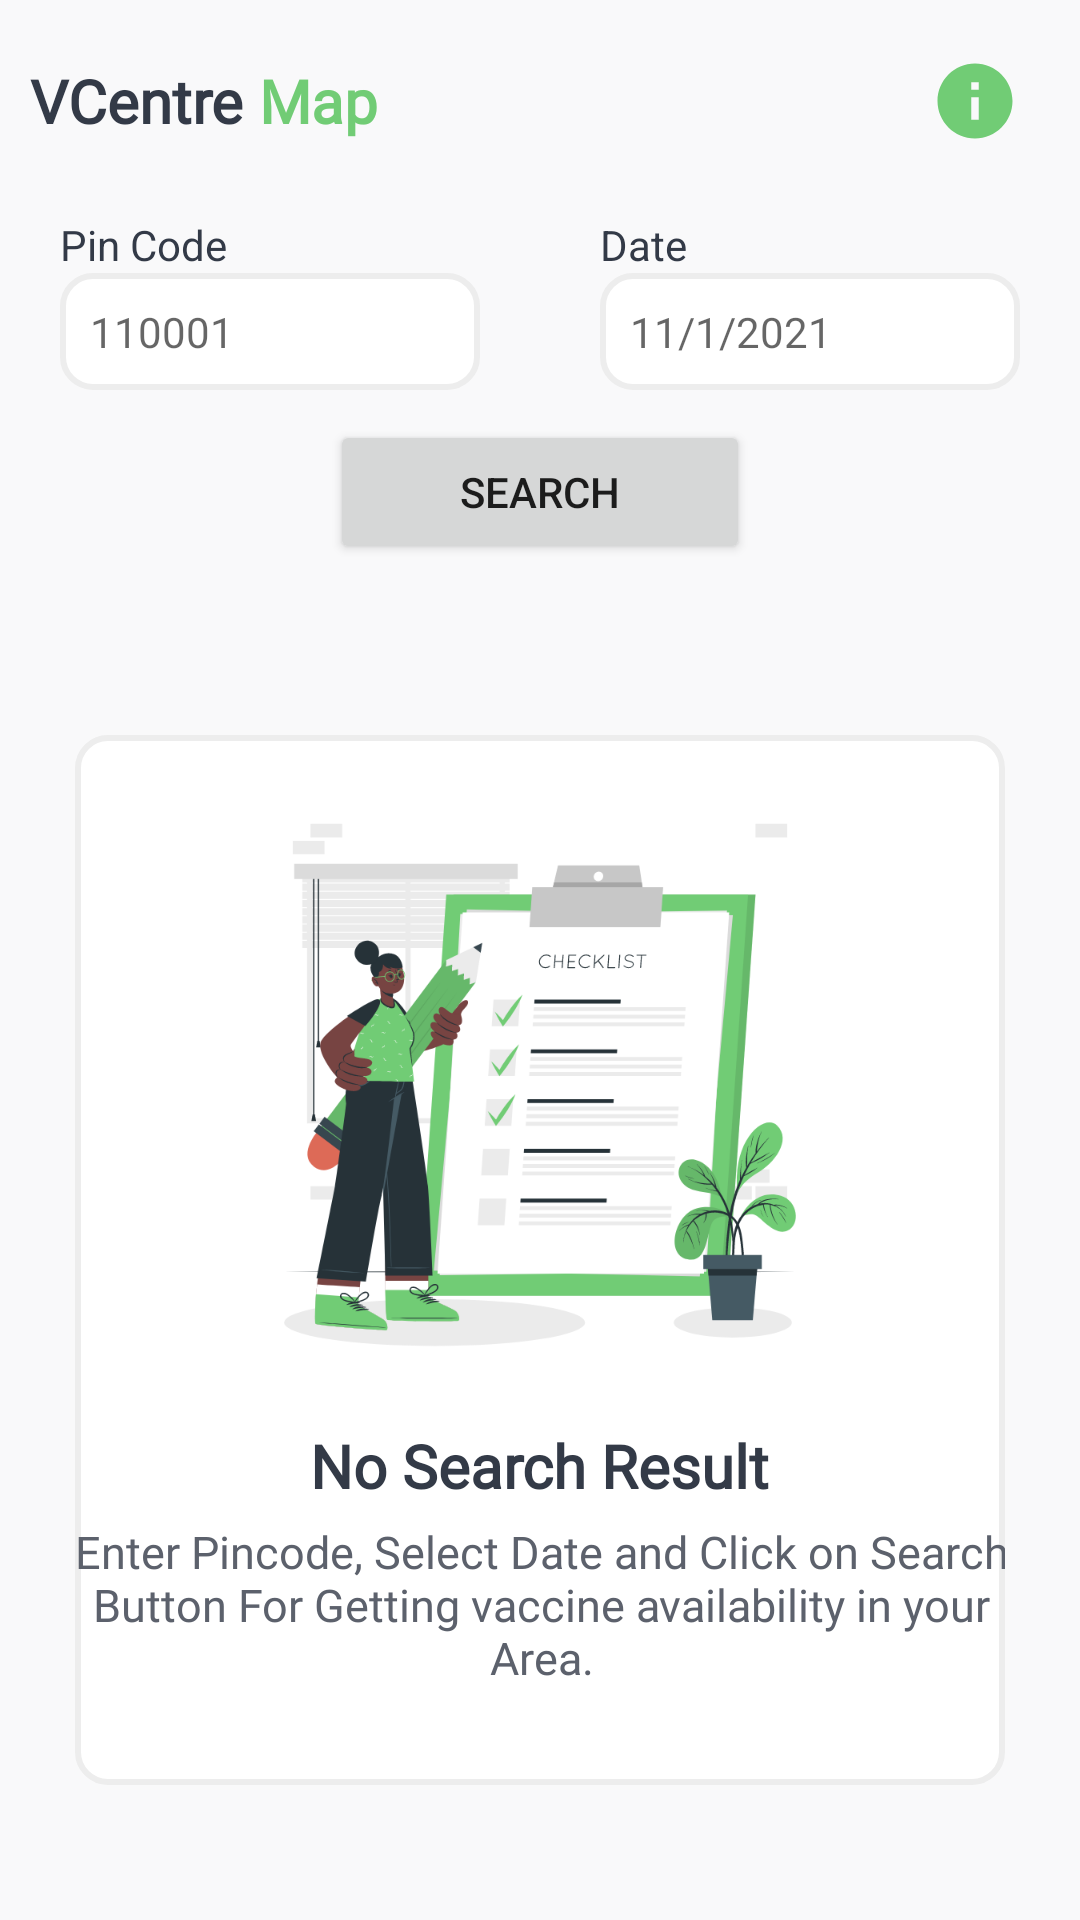

Android layout source for this screen:
<!-- AndroidManifest.xml: application theme Theme.VCentreMap -->
<!-- res/layout/find_slot_fragment.xml -->
<?xml version="1.0" encoding="utf-8"?>
<androidx.constraintlayout.widget.ConstraintLayout xmlns:android="http://schemas.android.com/apk/res/android"
    xmlns:tools="http://schemas.android.com/tools"
    android:layout_width="match_parent"
    android:layout_height="match_parent"
    android:background="@color/screen_bg"
    xmlns:app="http://schemas.android.com/apk/res-auto"
    tools:context=".ui.FindSlot.FindSlotFragment">

    <TextView
        android:id="@+id/textView"
        android:layout_width="wrap_content"
        android:layout_height="wrap_content"
        android:layout_marginStart="10dp"
        android:fontFamily="@font/product_sans"
        android:text="VCentre"
        android:layout_marginTop="20dp"
        android:textColor="@color/darkText"
        android:textSize="20sp"
        android:textStyle="bold"
        app:layout_constraintStart_toStartOf="parent"
        app:layout_constraintTop_toTopOf="parent" />

    <TextView
        android:id="@+id/textView2"
        android:layout_width="wrap_content"
        android:layout_height="wrap_content"
        android:fontFamily="@font/product_sans"
        android:text=" Map"
        android:layout_marginTop="20dp"
        android:textColor="@color/colorPrimary"
        android:textSize="20sp"
        android:textStyle="bold"
        app:layout_constraintStart_toEndOf="@+id/textView"
        app:layout_constraintTop_toTopOf="parent" />

    <ImageView
        android:id="@+id/imageView2"
        android:layout_width="20dp"
        android:layout_height="20dp"
        android:src="@drawable/ic_loc_icon"
        android:layout_marginTop="20dp"
        app:layout_constraintBottom_toBottomOf="@+id/textView2"
        app:layout_constraintStart_toEndOf="@+id/textView2"
        app:layout_constraintTop_toTopOf="parent" />


    <ImageView
        android:id="@+id/infoIV"
        android:layout_width="30dp"
        android:layout_height="30dp"
        android:layout_marginTop="20dp"
        android:layout_marginEnd="20dp"
        android:scaleType="fitCenter"
        android:src="@drawable/ic_baseline_info_24"
        app:layout_constraintBottom_toBottomOf="@+id/textView2"
        app:layout_constraintEnd_toEndOf="parent"
        app:layout_constraintTop_toTopOf="parent" />

    <LinearLayout
        android:id="@+id/tvlinearLayout"
        android:layout_width="match_parent"
        android:layout_height="wrap_content"
        android:layout_marginTop="25dp"
        android:orientation="horizontal"
        app:layout_constraintEnd_toEndOf="parent"
        app:layout_constraintStart_toStartOf="parent"
        app:layout_constraintTop_toBottomOf="@+id/textView2">
        <TextView
            android:layout_width="150dp"
            android:layout_height="wrap_content"
            android:layout_marginHorizontal="20dp"
            android:textColor="@color/darkText"
            android:layout_weight="1"
            android:text="Pin Code"
            />

        <TextView
            android:layout_width="150dp"
            android:layout_height="wrap_content"
            android:layout_marginHorizontal="20dp"
            android:textColor="@color/darkText"
            android:layout_weight="1"
            android:text="Date"
             />
    </LinearLayout>

    <LinearLayout
        android:id="@+id/linearLayout"
        android:layout_width="match_parent"
        android:layout_height="wrap_content"
        android:orientation="horizontal"
        app:layout_constraintEnd_toEndOf="parent"
        app:layout_constraintStart_toStartOf="parent"
        app:layout_constraintTop_toBottomOf="@+id/tvlinearLayout">

        <EditText
            android:id="@+id/pinCodeTv"
            android:layout_width="150dp"
            android:layout_height="wrap_content"
            android:layout_marginHorizontal="20dp"
            android:layout_weight="1"
            android:textSize="14sp"
            android:background="@drawable/card_background"
            android:fontFamily="@font/product_sans_bold"
            android:textColor="@color/darkText"
            android:hint="110001"
            android:maxLength="6"
            android:inputType="number"
            android:padding="10dp" />

        <TextView
            android:id="@+id/dateTv"
            android:layout_width="150dp"
            android:layout_height="wrap_content"
            android:layout_marginHorizontal="20dp"
            android:layout_weight="1"
            android:textSize="14sp"
            android:hint="11/1/2021"
            android:textColor="@color/darkText"
            android:fontFamily="@font/product_sans_bold"
            android:background="@drawable/card_background"
            android:padding="10dp" />
    </LinearLayout>

    <Button
        android:id="@+id/searchBtn"
        android:layout_width="140dp"
        android:layout_height="wrap_content"
        android:text="Search"
        android:layout_marginTop="10dp"
        app:layout_constraintEnd_toEndOf="parent"
        app:layout_constraintStart_toStartOf="parent"
        app:layout_constraintTop_toBottomOf="@+id/linearLayout" />


    <androidx.recyclerview.widget.RecyclerView
        android:id="@+id/recyclerView"
        android:layout_width="match_parent"
        android:layout_height="match_parent"
        android:layout_marginTop="200dp"
        app:layout_constraintBottom_toBottomOf="parent"
        app:layout_constraintEnd_toEndOf="parent"
        app:layout_constraintStart_toStartOf="parent"
        app:layout_constraintTop_toTopOf="parent" />


    <include
        android:id="@+id/noResultFirst"
        layout="@layout/no_search_result_layout"
        android:layout_width="match_parent"
        android:layout_height="350dp"
        android:layout_marginHorizontal="25dp"
        app:layout_constraintBottom_toBottomOf="parent"
        app:layout_constraintEnd_toEndOf="parent"
        app:layout_constraintStart_toStartOf="parent"
        app:layout_constraintTop_toTopOf="@+id/recyclerView" />

    <com.airbnb.lottie.LottieAnimationView
        android:id="@+id/notfound"
        android:layout_width="300dp"
        android:layout_height="250dp"
        android:layout_marginTop="100dp"
        android:visibility="gone"
        app:layout_constraintBottom_toBottomOf="parent"
        app:layout_constraintEnd_toEndOf="parent"
        app:layout_constraintStart_toStartOf="parent"
        app:layout_constraintTop_toTopOf="parent"
        app:lottie_autoPlay="true"
        app:lottie_loop="true"
        app:lottie_rawRes="@raw/not_found" />


    <ProgressBar
        android:id="@+id/Loading"
        android:layout_width="wrap_content"
        android:layout_height="wrap_content"
        android:layout_marginTop="100dp"
        android:visibility="gone"
        app:layout_constraintBottom_toBottomOf="parent"
        app:layout_constraintEnd_toEndOf="parent"
        app:layout_constraintStart_toStartOf="parent"
        app:layout_constraintTop_toTopOf="parent" />

</androidx.constraintlayout.widget.ConstraintLayout>
<!-- res/layout/no_search_result_layout.xml (included above) -->
<?xml version="1.0" encoding="utf-8"?>
<androidx.constraintlayout.widget.ConstraintLayout xmlns:android="http://schemas.android.com/apk/res/android"
    xmlns:app="http://schemas.android.com/apk/res-auto"
    xmlns:tools="http://schemas.android.com/tools"
    android:layout_width="wrap_content"
    android:id="@+id/Mainlayout"
    android:paddingBottom="35dp"
    android:background="@drawable/card_background"
    android:layout_height="wrap_content">

    <ImageView
        android:id="@+id/imageView6"
        android:layout_width="200dp"
        android:layout_height="230dp"
        android:src="@drawable/ic_checklist"
        app:layout_constraintEnd_toEndOf="parent"
        app:layout_constraintStart_toStartOf="parent"
        app:layout_constraintTop_toTopOf="parent" />

    <TextView
        android:id="@+id/textView4"
        android:layout_width="wrap_content"
        android:layout_height="wrap_content"
        android:fontFamily="@font/product_sans"
        android:text="No Search Result"
        android:textSize="20dp"
        android:textColor="@color/darkText"
        android:textStyle="bold"
        app:layout_constraintEnd_toEndOf="parent"
        app:layout_constraintStart_toStartOf="parent"
        app:layout_constraintTop_toBottomOf="@+id/imageView6" />

    <TextView
        android:layout_width="350dp"
        android:layout_height="wrap_content"
        android:layout_marginTop="5dp"
        android:fontFamily="@font/product_sans"
        android:paddingHorizontal="15dp"
        android:text="@string/enter_pincode_select_date_and_click_on_search_button_for_n_getting_vaccine_availability_in_your_area"
        android:textAlignment="center"
        android:textColor="@color/liteText"
        android:textSize="15sp"
        app:layout_constraintEnd_toEndOf="parent"
        app:layout_constraintStart_toStartOf="parent"
        app:layout_constraintTop_toBottomOf="@+id/textView4" />


</androidx.constraintlayout.widget.ConstraintLayout>
<!-- resources referenced by this layout -->
<resources>
  <color name="colorPrimary">#71CC75</color>
  <color name="darkText">#333A47</color>
  <color name="liteText">#5C616C</color>
  <color name="screen_bg">#F9F9FA</color>
  <!-- drawable card_background (drawable) -->
  <?xml version="1.0" encoding="utf-8"?>
  <shape xmlns:android="http://schemas.android.com/apk/res/android"
      android:shape="rectangle" android:padding="20dp">
      
      <solid android:color="@color/white"/>
      <corners android:radius="10dp"/>
      <stroke android:color="@color/card_stoke"
          android:width="2dp"
          />
  </shape>
  <!-- drawable ic_baseline_info_24 (drawable) -->
  <vector xmlns:android="http://schemas.android.com/apk/res/android"
      android:width="24dp"
      android:height="24dp"
      android:viewportWidth="24"
      android:viewportHeight="24"
     >
    <path
        android:fillColor="@color/colorPrimary"
        android:pathData="M12,2C6.48,2 2,6.48 2,12s4.48,10 10,10 10,-4.48 10,-10S17.52,2 12,2zM13,17h-2v-6h2v6zM13,9h-2L11,7h2v2z"/>
  </vector>
  <!-- drawable ic_checklist: vector/xml drawable (drawable, 51977 chars, omitted) -->
  <string name="enter_pincode_select_date_and_click_on_search_button_for_n_getting_vaccine_availability_in_your_area">Enter Pincode, Select Date and Click on Search Button For Getting vaccine availability in your Area.</string>
  <style name="Theme.VCentreMap" parent="Theme.MaterialComponents.DayNight.NoActionBar">
          
          <item name="colorPrimary">@color/colorPrimary</item>
          <item name="colorPrimaryVariant">@color/colorPrimaryDark</item>
          <item name="colorOnPrimary">@color/white</item>
          
          <item name="colorSecondary">@color/colorsecondry</item>
          <item name="colorSecondaryVariant">@color/colorsecondryDark</item>
          <item name="colorOnSecondary">@color/black</item>
          
          <item name="android:statusBarColor" tools:targetApi="l">?attr/colorPrimaryVariant</item>
  
          <item name="materialButtonStyle">@style/Theme.VCentreMap.Button</item>
  
          
      </style>
  <color name="white">#FFFFFFFF</color>
  <color name="card_stoke">#EDEDED</color>
  <color name="colorPrimaryDark">#455A64</color>
  <color name="colorsecondry">#5C616C</color>
  <color name="colorsecondryDark">#333A47</color>
  <color name="black">#FF000000</color>
  <style name="Theme.VCentreMap.Button" parent="Widget.MaterialComponents.Button.UnelevatedButton">
          <item name="fontFamily">@font/product_sans_bold</item>
          <item name="android:letterSpacing">-0.03</item>
          <item name="android:textSize">16sp</item>
          <item name="android:textAllCaps">false</item>
          <item name="android:paddingBottom">7dp</item>
          <item name="android:paddingTop">7dp</item>
          <item name="android:paddingLeft">26dp</item>
          <item name="android:paddingRight">26dp</item>
      </style>
</resources>
